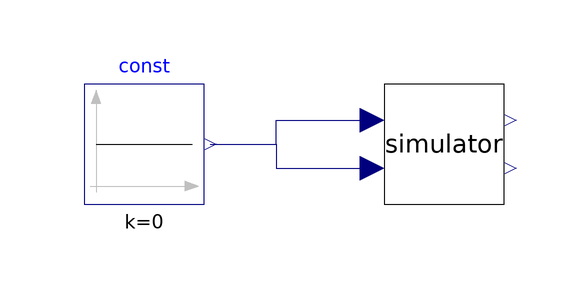

Above is the diagram view of the following Modelica model: its components placed by their Placement annotations and its connect equations drawn as lines.

model Test_LotkaVolterraWithControl_NoiseDrift
  extends Modelica.Icons.Example;

  parameter Real alpha=0.5 "Growth rate of prey";
  parameter Real beta=0.025 "Rate at which predators destroy prey";
  parameter Real gamma=0.5 "Death rate of predators";
  parameter Real delta=0.005
    "Rate at which predators increase by consuming prey";
  parameter Real x_start=50 "Initial prey population";
  parameter Real y_start=50 "Initial predator population";
  parameter Real setpoints[2]={gamma/delta,alpha/beta}
    "Solutions (x,y) at the critical (SS) point";

  Models.LotkaVolterraWithControl_NoiseDrift
                       simulator(
    alpha=alpha,
    beta=beta,
    gamma=gamma,
    delta=delta,
    x_start=x_start,
    y_start=y_start,
    drift={0,0},
    samplePeriod={0.1,0.2},
    sigma={0,0})
    annotation (Placement(transformation(extent={{-10,-10},{10,10}})));

  Modelica.Blocks.Sources.Constant const(k=0)
    annotation (Placement(transformation(extent={{-60,-10},{-40,10}})));
equation
  connect(const.y, simulator.u_x) annotation (Line(points={{-39,0},{-28,0},{-28,
          4},{-12,4}}, color={0,0,127}));
  connect(const.y, simulator.u_y) annotation (Line(points={{-39,0},{-28,0},{-28,
          -4},{-12,-4}}, color={0,0,127}));
  annotation (
    Icon(coordinateSystem(preserveAspectRatio=false)),
    Diagram(coordinateSystem(preserveAspectRatio=false)),
    experiment(StopTime=25, __Dymola_Algorithm="Dassl"));
end Test_LotkaVolterraWithControl_NoiseDrift;